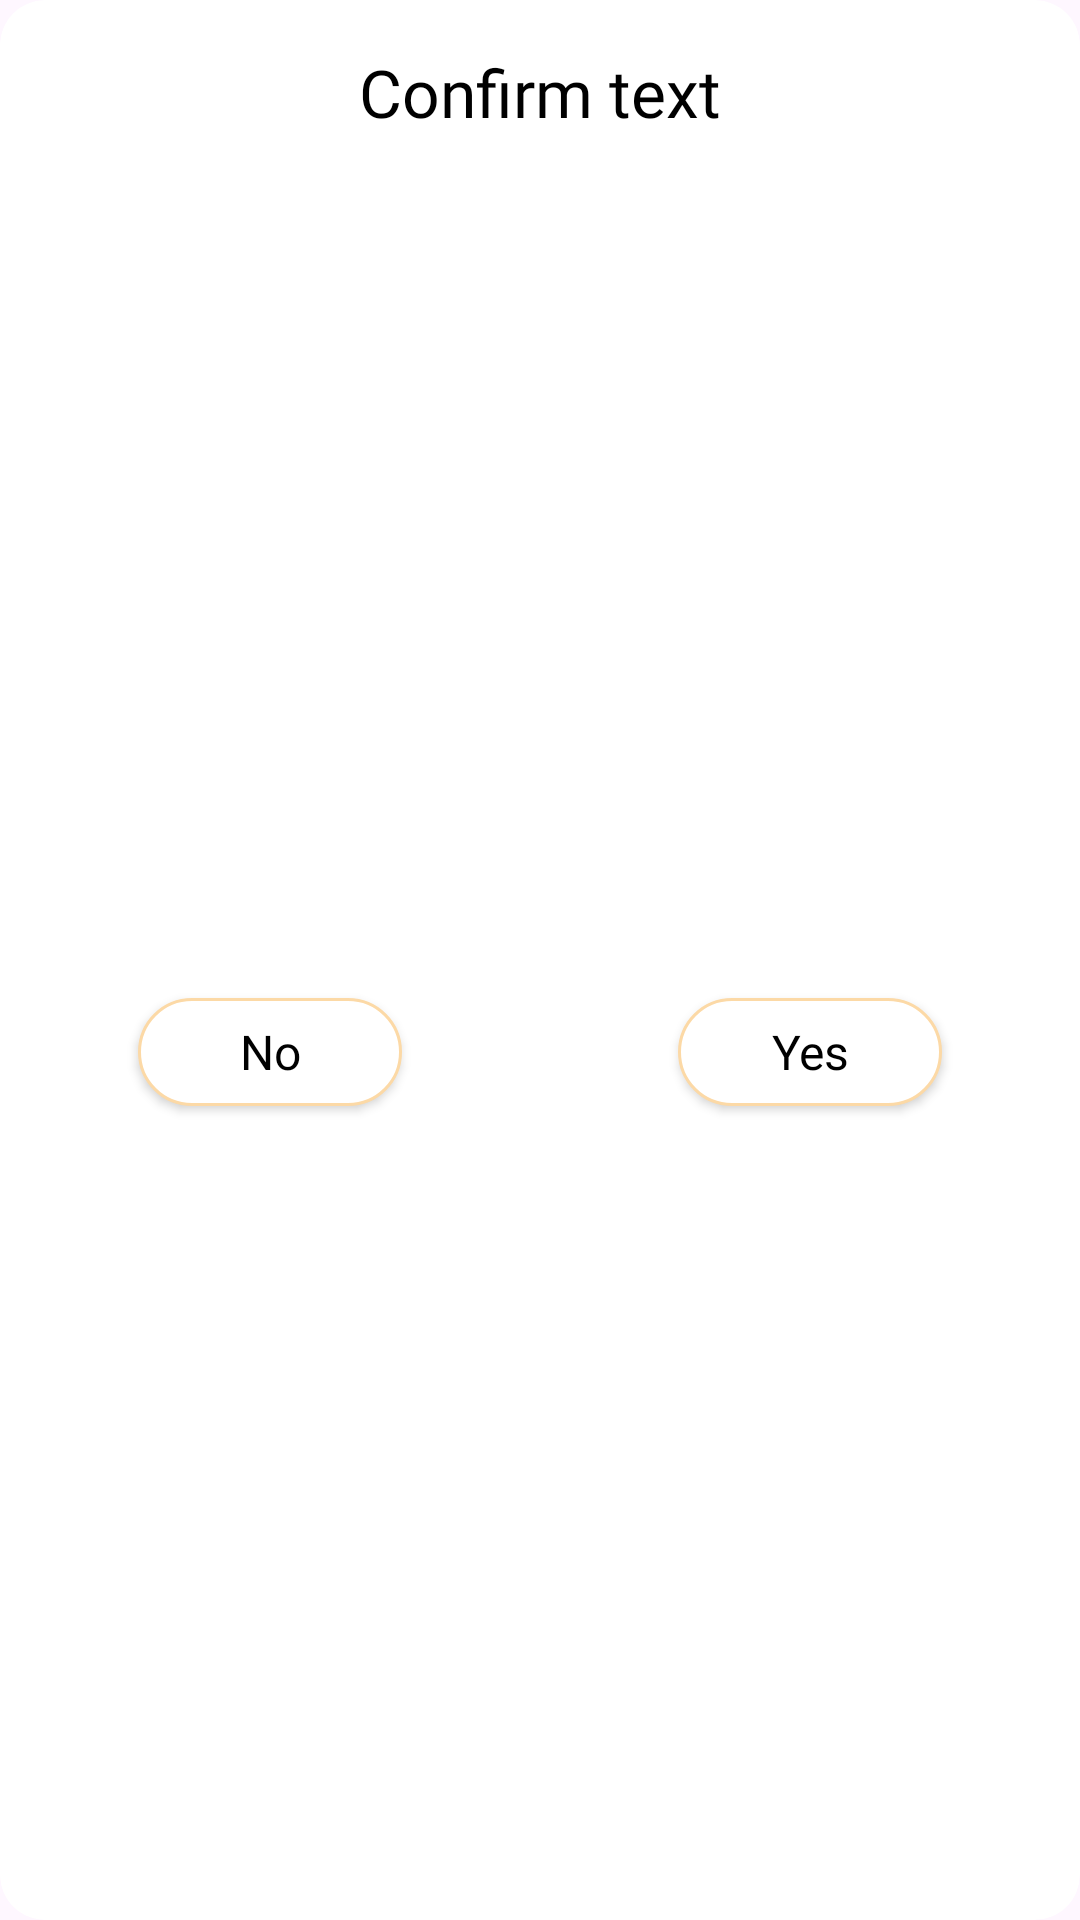

This screen was rendered from an Android layout file. Write that file and the resources it references.
<!-- AndroidManifest.xml: application theme Theme.ShoppingList -->
<!-- res/layout/dialog_confirm.xml -->
<?xml version="1.0" encoding="utf-8"?>
<androidx.cardview.widget.CardView xmlns:android="http://schemas.android.com/apk/res/android"
    xmlns:app="http://schemas.android.com/apk/res-auto"
    android:layout_width="match_parent"
    android:layout_height="wrap_content"
    app:cardCornerRadius="15dp"
    app:cardElevation="0dp"
    >

    <androidx.constraintlayout.widget.ConstraintLayout
        android:layout_width="match_parent"
        android:layout_height="match_parent">


        <androidx.appcompat.widget.AppCompatButton
            android:id="@+id/btnYes"
            style="@style/button_style"
            android:layout_width="wrap_content"
            android:layout_height="36dp"
            android:layout_marginTop="32dp"
            android:layout_marginBottom="16dp"
            android:text="@string/yes"
            app:layout_constraintBottom_toBottomOf="parent"
            app:layout_constraintEnd_toEndOf="parent"
            app:layout_constraintStart_toStartOf="@+id/guideline"
            app:layout_constraintTop_toBottomOf="@+id/tvConfirmMessage" />

        <androidx.appcompat.widget.AppCompatButton
            android:id="@+id/btnNo"
            style="@style/button_style"
            android:layout_width="wrap_content"
            android:layout_height="36dp"
            android:layout_marginTop="32dp"
            android:layout_marginBottom="16dp"
            android:text="@string/no"
            app:layout_constraintBottom_toBottomOf="parent"
            app:layout_constraintEnd_toStartOf="@+id/guideline"
            app:layout_constraintStart_toStartOf="parent"
            app:layout_constraintTop_toBottomOf="@+id/tvConfirmMessage" />

        <TextView
            android:id="@+id/tvConfirmMessage"
            style="@style/title_text"
            android:layout_width="0dp"
            android:layout_height="wrap_content"
            android:layout_marginStart="8dp"
            android:layout_marginTop="16dp"
            android:layout_marginEnd="8dp"
            android:gravity="center"
            android:text="@string/confirm_text"
            app:layout_constraintEnd_toEndOf="parent"
            app:layout_constraintStart_toStartOf="parent"
            app:layout_constraintTop_toTopOf="parent" />

        <androidx.constraintlayout.widget.Guideline
            android:id="@+id/guideline"
            android:layout_width="wrap_content"
            android:layout_height="wrap_content"
            android:orientation="vertical"
            app:layout_constraintGuide_percent="0.5" />
    </androidx.constraintlayout.widget.ConstraintLayout>

</androidx.cardview.widget.CardView>
<!-- resources referenced by this layout -->
<resources>
  <string name="confirm_text">Confirm text</string>
  <string name="no">No</string>
  <string name="yes">Yes</string>
  <style name="button_style" parent="text">
          <item name="textAllCaps">false</item>
          <item name="android:paddingStart">8dp</item>
          <item name="android:paddingEnd">8dp</item>
          <item name="android:background">@drawable/bg_button</item>
      </style>
  <style name="title_text" parent="text">
          <item name="android:textSize">22sp</item>
      </style>
  <style name="Theme.ShoppingList" parent="Base.Theme.ShoppingList">
          <item name="colorPrimary">@color/primary</item>
          
          <item name="android:statusBarColor">@color/bg_up</item>
          <item name="android:windowLightStatusBar">true</item>
      </style>
  <style name="text">
          <item name="android:fontFamily">@font/selfprodisplay</item>
          <item name="android:textFontWeight" tools:targetApi="p">500</item>
          <item name="android:textSize">16sp</item>
          <item name="android:textColor">@color/black</item>
      </style>
  <!-- drawable bg_button (drawable) -->
  <?xml version="1.0" encoding="utf-8"?>
  <selector xmlns:android="http://schemas.android.com/apk/res/android">
      <item android:state_pressed="true">
  
          <shape android:shape="rectangle">
  
              <solid android:color="@color/primary" />
              <corners android:radius="25dp" />
          </shape>
      </item>
  
      <item android:state_pressed="false">
          <shape android:shape="rectangle">
  
              <solid android:color="@color/white" />
              <corners android:radius="25dp" />
              <stroke android:width="1dp" android:color="@color/primary"/>
          </shape>
      </item>
  </selector>
  <style name="Base.Theme.ShoppingList" parent="Theme.Material3.DayNight.NoActionBar">
      </style>
  <color name="primary">#FCD9A6</color>
  <color name="bg_up">#FFF5E8</color>
  <color name="black">#FF000000</color>
  <color name="white">#FFFFFFFF</color>
</resources>
